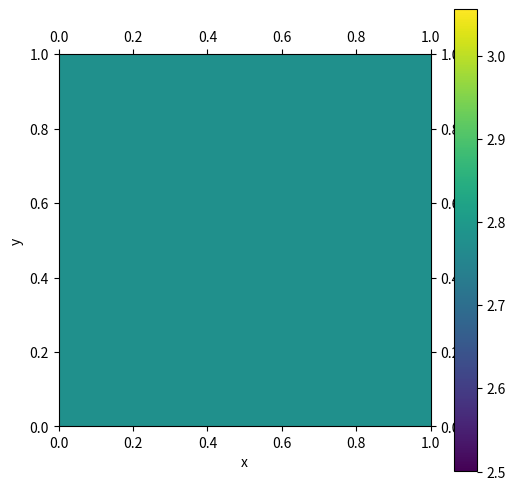

Generate this figure with matplotlib:
#--------------------------------------------------------------------
# Test 2D Orszag-Tang vortex problem with the MUSCL-Hancock scheme
#--------------------------------------------------------------------

import numpy as np
import matplotlib.pyplot as plt
import matplotlib.animation as animation
import time 

# -------------------------------------------------------------------
# define initial condition
# -------------------------------------------------------------------

def InitialCondition(x, y):
    d = gamma*gamma    # density

    # Velocity components
    u = -np.sin(y)
    v = np.sin(x)
    w = 0.0

    # Magnetic field components
    bx = -np.sin(y)
    by = np.sin(2.0 * x)
    bz = 0.0

    # gas pressure
    P = gamma  

    # Total energy density
    E = P / (gamma - 1.0) + 0.5 * d * (u**2.0 + v**2 + w**2) + 0.5 * (bx**2 + by**2 + bz**2)

    # Conserved variables [0/1/2/3/4] <--> [density/momentum x/momentum y/momentum z/energy/B-field x/B-field y/B-field z/psi]
    return np.array([d, d*u, d*v, d*w, E, bx, by, bz, 0.0])

# -------------------------------------------------------------------
# define boundary condition by setting ghost zones
# -------------------------------------------------------------------
def BoundaryCondition(U):
    # Periodic boundary conditions
    U[:nghost, :] = U[-2*nghost:-nghost, :]
    U[-nghost:, :] = U[nghost:2*nghost, :]    
    
    U[:, :nghost] = U[:, -2*nghost:-nghost]
    U[:, -nghost:] = U[:, nghost:2*nghost]


# -------------------------------------------------------------------
# compute pressure
# -------------------------------------------------------------------
def ComputePressure( d, px, py, pz, e, bx, by, bz, psi ):
    B = (bx**2.0 + by**2.0 + bz**2.0)**0.5
    P = (gamma-1.0)*( e - 0.5*(px**2.0 + py**2.0 + pz**2.0)/d - 0.5*B**2.0 ) 
    assert np.all( P > 0 ), "negative pressure !!"
    return P

def ComputeTotalPressure( d, px, py, pz, e, bx, by, bz, psi ):
    B = (bx**2.0 + by**2.0 + bz**2.0)**0.5
    P = (gamma-1.0)*( e - 0.5*(px**2.0 + py**2.0 + pz**2.0)/d - 0.5*B**2.0 ) + 0.5*B**2.0
    assert np.all( P > 0 ), "negative pressure !!"
    return P

# -------------------------------------------------------------------
# compute time-step by the CFL condition
# -------------------------------------------------------------------
def ComputeTimestep( U ):
    P = ComputePressure( U[:,0], U[:,1], U[:,2], U[:,3], U[:,4], U[:,5], U[:,6], U[:,7], U[:,8] )
    u = np.abs( U[:,1]/U[:,0] )
    v = np.abs( U[:,2]/U[:,0] )
    w = np.abs( U[:,3]/U[:,0] )

    a = ( gamma*P/U[:,0])**0.5
    b = ( ( U[:,5]**2.0+U[:,6]**2.0+U[:,5]**7.0 ) / U[:,0] )**0.5
    bx = ( U[:,5]**2.0 / U[:,0] )**0.5
    

    cf = (( a**2.0+b**2.0 + ( ( a**2.0+b**2.0 )**2.0 - 4*(a**2.0)*(bx**2.0) )**0.5 ) / 2.0 )**0.5
    
#  maximum information speed in 3D
    max_info_speed = np.amax( u + cf )
    dt_cfl         = cfl*dx/max_info_speed
    dt_end         = end_time - t

    return min( dt_cfl, dt_end )

# -------------------------------------------------------------------
# compute limited slope
# -------------------------------------------------------------------
def ComputeLimitedSlope( L, C, R ):
#  compute the left and right slopes
    slope_L = C - L
    slope_R = R - C

#  apply the van-Leer limiter
    slope_LR      = slope_L*slope_R
    slope_limited = np.where( slope_LR>0.0, 2.0*slope_LR/(slope_L+slope_R), 0.0 )

#  apply the MinMod limiter
    #slope_limited = np.zeros( len(slope_L) )
    #for i in range(0, len(slope_limited)):
        #if slope_L[i]*slope_R[i] >= 0:
            #slope_limited[i] = np.sign(slope_L[i])*min(np.abs(slope_L[i]), np.abs(slope_R[i]))
        #else:
            #slope_limited[i] = 0.0
            
    return slope_limited

# -------------------------------------------------------------------
# convert conserved variables to primitive variables
# -------------------------------------------------------------------
def Conserved2Primitive( U ):
    W = np.empty( 9 )

    W[0] = U[0]         #density
    W[1] = U[1]/U[0]    # u (vx)
    W[2] = U[2]/U[0]    # v 
    W[3] = U[3]/U[0]    # w 
    W[4] = ComputePressure( U[0], U[1], U[2], U[3], U[4], U[5], U[6], U[7], U[8] )
    W[5] = U[5]         # Bx
    W[6] = U[6]         # By
    W[7] = U[7]         # Bz
    W[8] = U[8]         # psi
    
    return W

# -------------------------------------------------------------------
# convert primitive variables to conserved variables
# -------------------------------------------------------------------
def Primitive2Conserved( W ):
    U = np.empty( 9 )

    U[0] = W[0]             # density
    U[1] = W[0]*W[1]        # momentum_x
    U[2] = W[0]*W[2]        # momentum_y
    U[3] = W[0]*W[3]        # momentum_z
    U[4] = ( W[4] ) / (gamma-1.0) + 0.5*W[0]*( W[1]**2.0 + W[2]**2.0 + W[3]**2.0 ) \
            + 0.5*(W[5]**2.0 + W[6]**2.0 + W[7]**2.0)
                            # energy
    U[5] = W[5]             # Bx
    U[6] = W[6]             # By
    U[7] = W[7]             # Bz
    U[8] = W[8]             # psi

    return U

# -------------------------------------------------------------------
# piecewise-linear data reconstruction
# -------------------------------------------------------------------
def DataReconstruction_PLM( U ):

#  allocate memory
    W = np.empty( (N,9) )
    L = np.empty( (N,9) )
    R = np.empty( (N,9) )

#  conserved variables --> primitive variables
    for j in range( N ):
        W[j] = Conserved2Primitive( U[j] )

    for j in range( 1, N-1 ):
#     compute the left and right states of each cell
        slope_limited = ComputeLimitedSlope( W[j-1], W[j], W[j+1] )

#     get the face-centered variables
        L[j] = W[j] - 0.5*slope_limited
        R[j] = W[j] + 0.5*slope_limited

#     ensure face-centered variables lie between nearby volume-averaged (~cell-centered) values
        L[j] = np.maximum( L[j], np.minimum( W[j-1], W[j] ) )
        L[j] = np.minimum( L[j], np.maximum( W[j-1], W[j] ) )
        R[j] = 2.0*W[j] - L[j]

        R[j] = np.maximum( R[j], np.minimum( W[j+1], W[j] ) )
        R[j] = np.minimum( R[j], np.maximum( W[j+1], W[j] ) )
        L[j] = 2.0*W[j] - R[j]

#     primitive variables --> conserved variables
        L[j] = Primitive2Conserved( L[j] )
        R[j] = Primitive2Conserved( R[j] )

    return L, R

# -------------------------------------------------------------------
# convert conserved variables to fluxes
# -------------------------------------------------------------------

# x-direction flux
def Conserved2Flux_x( U ):
    flux = np.empty( 9 )

    P = ComputeTotalPressure( U[0], U[1], U[2], U[3], U[4], U[5], U[6], U[7], U[8] )
    u = U[1] / U[0]
    v = U[2] / U[0]
    w = U[3] / U[0]

    flux[0] = U[1]
    flux[1] = U[0]*u*u + P - U[5]**2
    flux[2] = U[0]*u*v - U[5]*U[6] 
    flux[3] = U[0]*u*w - U[5]*U[7]
    flux[4] = (U[4] + P)*u - U[5]*np.dot([ U[5], U[6], U[7] ], [ u, v, w ] )
    flux[5] = 0
    flux[6] = u*U[6] - v*U[5]
    flux[7] = u*U[7] - w*U[5]
    flux[8] = 0.0
    
    return flux

# y-direction flux
def Conserved2Flux_y(U):
    flux = np.empty(9)
    P = ComputeTotalPressure(U[0], U[1], U[2], U[3], U[4], U[5], U[6], U[7], U[8])
    u = U[1] / U[0]
    v = U[2] / U[0]
    w = U[3] / U[0]

    flux[0] = U[2]
    flux[1] = U[0]*u*v - U[5]*U[6]
    flux[2] = U[0]*v*v + P - U[6]**2
    flux[3] = U[0]*v*w - U[6]*U[7]
    flux[4] = (U[4] + P)*v - U[6]*np.dot([U[5], U[6], U[7]], [u, v, w])
    flux[5] = v*U[5] - u*U[6]
    flux[6] = 0
    flux[7] = v*U[7] - w*U[6]
    flux[8] = 0.0

    return flux


# -------------------------------------------------------------------
# HLL Scheme
# -------------------------------------------------------------------
def HLL(L, R, direction='x'):

    rhoL_sqrt = L[0]**0.5
    rhoR_sqrt = R[0]**0.5

#  compute the enthalpy of the left and right states: H = (E+P)/rho
    P_Lg = ComputePressure( L[0], L[1], L[2], L[3], L[4], L[5], L[6], L[7], L[8] )
    P_Rg = ComputePressure( R[0], R[1], R[2], R[3], R[4], R[5], R[6], R[7], R[8] )
    P_L  = ComputeTotalPressure( L[0], L[1], L[2], L[3], L[4], L[5], L[6], L[7], L[8] )
    P_R  = ComputeTotalPressure( R[0], R[1], R[2], R[3], R[4], R[5], R[6], R[7], R[8] )

    H_L = ( L[4] + P_Lg )/L[0]
    H_R = ( R[4] + P_Rg )/R[0]

#  compute Roe-averaged values
    H  = ( rhoL_sqrt*H_L  + rhoR_sqrt*H_R  ) / ( rhoL_sqrt + rhoR_sqrt )
    u  = ( L[1]/rhoL_sqrt + R[1]/rhoR_sqrt ) / ( rhoL_sqrt + rhoR_sqrt )
    v  = ( L[2]/rhoL_sqrt + R[2]/rhoR_sqrt ) / ( rhoL_sqrt + rhoR_sqrt )
    w  = ( L[3]/rhoL_sqrt + R[3]/rhoR_sqrt ) / ( rhoL_sqrt + rhoR_sqrt )
    rho = rhoL_sqrt*rhoR_sqrt

    V2 = u*u + v*v + w*w
    p = rho*(H - 0.5*V2)*( ( gamma-1.0 ) / (gamma) )
    B = [( rhoL_sqrt*L[5] + rhoR_sqrt*R[5]  ) / ( rhoL_sqrt + rhoR_sqrt ),  \
         ( rhoL_sqrt*L[6] + rhoR_sqrt*R[6]  ) / ( rhoL_sqrt + rhoR_sqrt ),  \
         ( rhoL_sqrt*L[7] + rhoR_sqrt*R[7]  ) / ( rhoL_sqrt + rhoR_sqrt )]

#  compute wave speeds
    a = ( gamma*p/rho )**0.5
    b = ( ( B[0]**2.0+B[1]**2.0+B[2]**2.0 ) / rho )**0.5
    bx = ( B[0]**2.0 / rho )**0.5

    ca = ( B[0]**2.0 / rho)**0.5
    cf = (( a**2.0+b**2.0 + ( ( a**2.0+b**2.0 )**2.0 - 4*(a**2.0)*(bx**2.0) )**0.5 ) / 2.0 )**0.5
    cs = (( a**2.0+b**2.0 - ( ( a**2.0+b**2.0 )**2.0 - 4*(a**2.0)*(bx**2.0) )**0.5 ) / 2.0 )**0.5

    aL = ( gamma*P_Lg/L[0] )**0.5
    bL = ( ( L[5]**2.0+L[6]**2.0+L[7]**2.0 ) / L[0] )**0.5
    bxL = ( L[5]**2.0 / L[0] )**0.5
    aR = ( gamma*P_Rg/R[0] )**0.5
    bR = ( ( R[5]**2.0+R[6]**2.0+R[7]**2.0 ) / R[0] )**0.5
    bxR = ( R[5]**2.0 / R[0] )**0.5

    cL = (( aL**2+bL**2 + ( ( aL**2+bL**2 )**2 - 4*(aL**2)*(bxL**2) )**0.5 ) / 2 )**0.5
    cR = (( aR**2+bR**2 + ( ( aR**2+bR**2 )**2 - 4*(aR**2)*(bxR**2) )**0.5 ) / 2 )**0.5

#  compute maximum information propagation speed
    sL = min( u, u+ca, u+cf, u+cs, u-ca, u-cf, u-cs, L[1]/(rhoL_sqrt)**2 - cL )
    sR = max( u, u+ca, u+cf, u+cs, u-ca, u-cf, u-cs, R[1]/(rhoR_sqrt)**2 + cR )

    SR = max( sR, 0 )
    SL = min( sL, 0 )

    if direction == 'x':
        flux_R = Conserved2Flux_x(R)
        flux_L = Conserved2Flux_x(L)
    else:
        flux_R = Conserved2Flux_y(R)
        flux_L = Conserved2Flux_y(L)

    flux_HLL = ( SR*flux_L - SL*flux_R + SR*SL*( R-L ) ) / ( SR-SL )
    if SL >= 0:
        flux = flux_L.copy()
    elif SL < 0 and SR > 0 :
        flux = flux_HLL.copy()
    else:
        flux = flux_R.copy()

    return flux



# -------------------------------------------------------------------
# 定義 update function !!
# -------------------------------------------------------------------

def update( frame ):
    global t, U

#  for frame==0, just plot the initial condition
    if frame > 0:
        for step in range( nstep_per_image ):

#        set the boundary conditions
            BoundaryCondition( U )

#        estimate time-step from the CFL condition
            dt = ComputeTimestep( U )
            # c_p = np.sqrt(-dt*c_h**2/np.ln(c_d))
            print( "t = %13.7e --> %13.7e, dt = %13.7e" % (t,t+dt,dt) )

#        data reconstruction
            L, R = DataReconstruction_PLM( U )

#        update the face-centered variables by 0.5*dt
            for j in range(1, N-1):
                flux_L_x = Conserved2Flux_x(L[j])
                flux_R_x = Conserved2Flux_x(R[j])
                flux_L_y = Conserved2Flux_y(L[j])
                flux_R_y = Conserved2Flux_y(R[j])
                
                dflux_x = 0.5 * dt / dx * (flux_R_x - flux_L_x)
                dflux_y = 0.5 * dt / dy * (flux_R_y - flux_L_y)
                
                L[j] -= dflux_x + dflux_y
                R[j] -= dflux_x + dflux_y

# Compute fluxes
            flux_x = np.zeros((N, N, 9))
            flux_y = np.zeros((N, N, 9))
            for i in range(nghost, N-nghost+1):
                for j in range(nghost, N-nghost+1):
                    flux_x[i, j] = HLL(R[i-1, j], L[i, j], direction='x')
                    flux_y[i, j] = HLL(R[i, j-1], L[i, j], direction='y')

            # Update the conserved variables
            for i in range(nghost, N-nghost):
                for j in range(nghost, N-nghost):
                    U[i, j, :] -= dt / dx * (flux_x[i+1, j, :] - flux_x[i, j, :])
                    U[i, j, :] -= dt / dy * (flux_y[i, j+1, :] - flux_y[i, j, :])

                
# Update the volume-averaged input variables by dt
            for i in range(nghost, N-nghost):
                for j in range(nghost, N-nghost):
                    U[i, j, :] -= dt / dx * (flux_x[i+1, j, :] - flux_x[i, j, :])
                    U[i, j, :] -= dt / dy * (flux_y[i, j+1, :] - flux_y[i, j, :])          

#           update time
            t = t + dt
#           Compute and store divergence of B
            
            if ( t >= end_time ):
                anim.event_source.stop()
                break           
            
    # plot
    d = U[nghost:N - nghost, nghost:N - nghost, 0]
    cax.set_array(d)
    ax.set_title('t = %6.3f' % (t))

    return cax, text




#--------------------------------------------------------------------
# parameters
#--------------------------------------------------------------------
# constants
L        = 1.0       # 1-D computational domain size
N_In     = 280       # number of computing cells
cfl      = 0.75       # Courant factor
nghost   = 2         # number of ghost zones
gamma    = 5.0/3.0   # ratio of specific heats
end_time = 10    # simulation time
c_h = cfl
c_d = 0.5 #0~1
time_values = []
divB_values = []



# derived constants
N  = N_In + 2*nghost    # total number of cells including ghost zones
dx = L/N_In             # spatial resolution
dy = L/N_In             # spatial resolution


# plotting parameters
plot_width      = 10.0  # width of the plotting domain
nstep_per_image = 10     # plotting frequency


#--------------------------------------------------------------------
# main
#--------------------------------------------------------------------
# set initial condition
t = 0.0
U = np.zeros((N, N, 9))  # Conserved variables
x = np.linspace(-nghost*dx, L + nghost*dx, N)
y = np.linspace(-nghost*dy, L + nghost*dy, N)
X, Y = np.meshgrid(x, y)
for i in range(N):
    for j in range(N):
        U[i, j] = InitialCondition(X[i, j], Y[i, j])

BoundaryCondition(U)

# create figure
fig, ax = plt.subplots(figsize=(6, 6), dpi=100)
cax = ax.imshow(U[nghost:N - nghost, nghost:N - nghost, 0], origin='lower', extent=[0, L, 0, L])
fig.colorbar(cax)
text = ax.text(0.6, 0.9, '', fontsize=12, color='black', ha='center', va='center', transform=ax.transAxes)

ax.set_xlabel('x')
ax.set_ylabel('y')
ax.set_aspect('equal')
ax.tick_params(top=True, right=True, labeltop=True, labelright=True)



# -------------------------------------------------------------------
# initialize animation
# -------------------------------------------------------------------

def init():
    cax.set_array(np.zeros((N - 2 * nghost, N - 2 * nghost)))
    text.set_text('')
    return cax, text

# create movie
nframe = 99999999  # arbitrarily large
anim = animation.FuncAnimation(fig, func=update, init_func=init, frames=nframe, interval=200, repeat=False)
plt.show()

# 检查初始条件
print("Initial Condition at (0,0):", U[nghost, nghost])
print("Initial Condition at (N-1,N-1):", U[N-nghost-1, N-nghost-1])


















